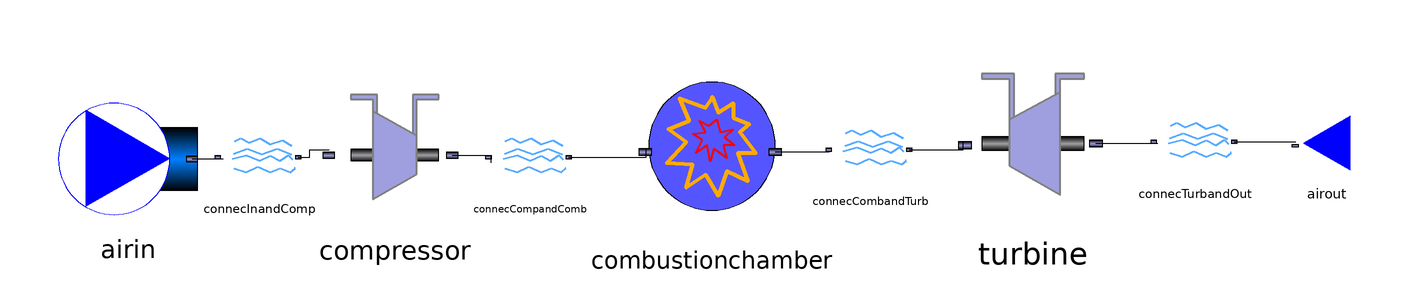

The component connection diagram of the Modelica model below, drawn from its own Placement and Line annotations.

model SimpleGasTurbine

//Declare inputs
  package Medium_in = ThermoCam.Media.Air_NASA;
  package Medium_out = ThermoCam.Media.FlueGas_NASA;
  Medium_in.MassFraction Xnom[Medium_in.nX] = Medium_in.reference_X "Nominal gas composition";
  Medium_out.MassFraction Xnom_out[Medium_out.nX] = Medium_out.reference_X "Nominal gas composition";
  
  //Ambient conditions
  parameter Real Tcold = 288.15 "unit=K";
  parameter Real pcold = 101325.0 "unit=Pa";
  //Specify added heat in the combustion chamber
  parameter Real Q_hot = 100000.0 "unit=W";
  //Compressor pressure ratio
  parameter Real ph_pc = 16.0;
  Real phot "unit=Pa";
  //Massflow in gas turbine
  parameter Real massflow_air = 1.0 "unit =kg/s";
  //Massflow fuel
  parameter Real massflow_fuel = 0.0 "unit=kg/s";
  //Isentropic effiency compressor
  parameter Real epsilon_comp = 1.0 "unit = -";
  //Isentropic efficiency turbine
  parameter Real epsilon_turb = 1.0 "unit = -";





//Declare class instances (must redeclare medium in all instances)
  ThermoCam.Sources_and_sinks.Sources.Source_pT airin(redeclare package Medium = Medium_in, p_su=pcold, T_su=Tcold,m_flow=massflow_air) annotation(
    Placement(visible = true, transformation(origin = {-152, -4}, extent = {{-18, -18}, {18, 18}}, rotation = 0)));
  ThermoCam.Units.Streamconnector.Streamconnector connecInandComp(redeclare package Medium = Medium_in) annotation(
    Placement(visible = true, transformation(origin = {-118, -4}, extent = {{-10, -10}, {10, 10}}, rotation = 0)));
  ThermoCam.Units.Mechanical.Compressor compressor(redeclare package Medium = Medium_in, epsilon_s = epsilon_comp) annotation(
    Placement(visible = true, transformation(origin = {-83, -3}, extent = {{-19, -19}, {19, 19}}, rotation = 0)));
  ThermoCam.Units.Streamconnector.Streamconnector connecCompandComb(redeclare package Medium = Medium_in) annotation(
    Placement(visible = true, transformation(origin = {-48, -4}, extent = {{-10, -10}, {10, 10}}, rotation = 0)));
  ThermoCam.Units.Heattransfer.Combustionchamber combustionchamber(redeclare package Medium_in = Medium_in, redeclare package Medium_out =Medium_out,Q_add = Q_hot, m_fuel = massflow_fuel,p_su=phot) annotation(
    Placement(visible = true, transformation(origin = {-1, -3}, extent = {{-21, -21}, {21, 21}}, rotation = 0)));
  ThermoCam.Units.Streamconnector.Streamconnector connecCombandTurb(redeclare package Medium = Medium_out) annotation(
    Placement(visible = true, transformation(origin = {40, -2}, extent = {{-10, -10}, {10, 10}}, rotation = 0)));
  ThermoCam.Units.Mechanical.Turbine turbine(redeclare package Medium = Medium_out, epsilon_s=epsilon_turb) annotation(
    Placement(visible = true, transformation(origin = {82, 0}, extent = {{-22, -22}, {22, 22}}, rotation = 0)));
  ThermoCam.Sources_and_sinks.Sinks.Sink_p airout(redeclare package Medium = Medium_out, p_su = pcold) annotation(
    Placement(visible = true, transformation(origin = {158, 0}, extent = {{10, -10}, {-10, 10}}, rotation = 0)));
  ThermoCam.Units.Streamconnector.Streamconnector connecTurbandOut(redeclare package Medium = Medium_out) annotation(
    Placement(visible = true, transformation(origin = {124, 0}, extent = {{-10, -10}, {10, 10}}, rotation = 0)));
equation
  //Momentum balance
  phot = ph_pc*pcold;
  connect(airin.outflow, connecInandComp.inflow) annotation(
    Line(points = {{-135.44, -4}, {-127.44, -4}}));
  connect(connecInandComp.outflow, compressor.inflow) annotation(
    Line(points = {{-108, -3.6}, {-105, -3.6}, {-105, -1.6}, {-100, -1.6}}));
  connect(compressor.outflow, connecCompandComb.inflow) annotation(
    Line(points = {{-68.18, -3}, {-58.18, -3}, {-58.18, -5}}));
  connect(connecCompandComb.outflow, combustionchamber.inflow) annotation(
    Line(points = {{-38, -3.6}, {-18, -3.6}, {-18, -1.6}}));
  connect(combustionchamber.outflow, connecCombandTurb.inflow) annotation(
    Line(points = {{15.38, -2.16}, {29.38, -2.16}}));
  connect(connecCombandTurb.outflow, turbine.inflow) annotation(
    Line(points = {{50, -1.6}, {64, -1.6}, {64, 0.4}}));
  connect(turbine.outflow, connecTurbandOut.inflow) annotation(
    Line(points = {{98.28, 0}, {114.28, 0}}));
  connect(connecTurbandOut.outflow, airout.inflow) annotation(
    Line(points = {{134, 0.4}, {150, 0.4}}));
  annotation(
    Icon);
end SimpleGasTurbine;